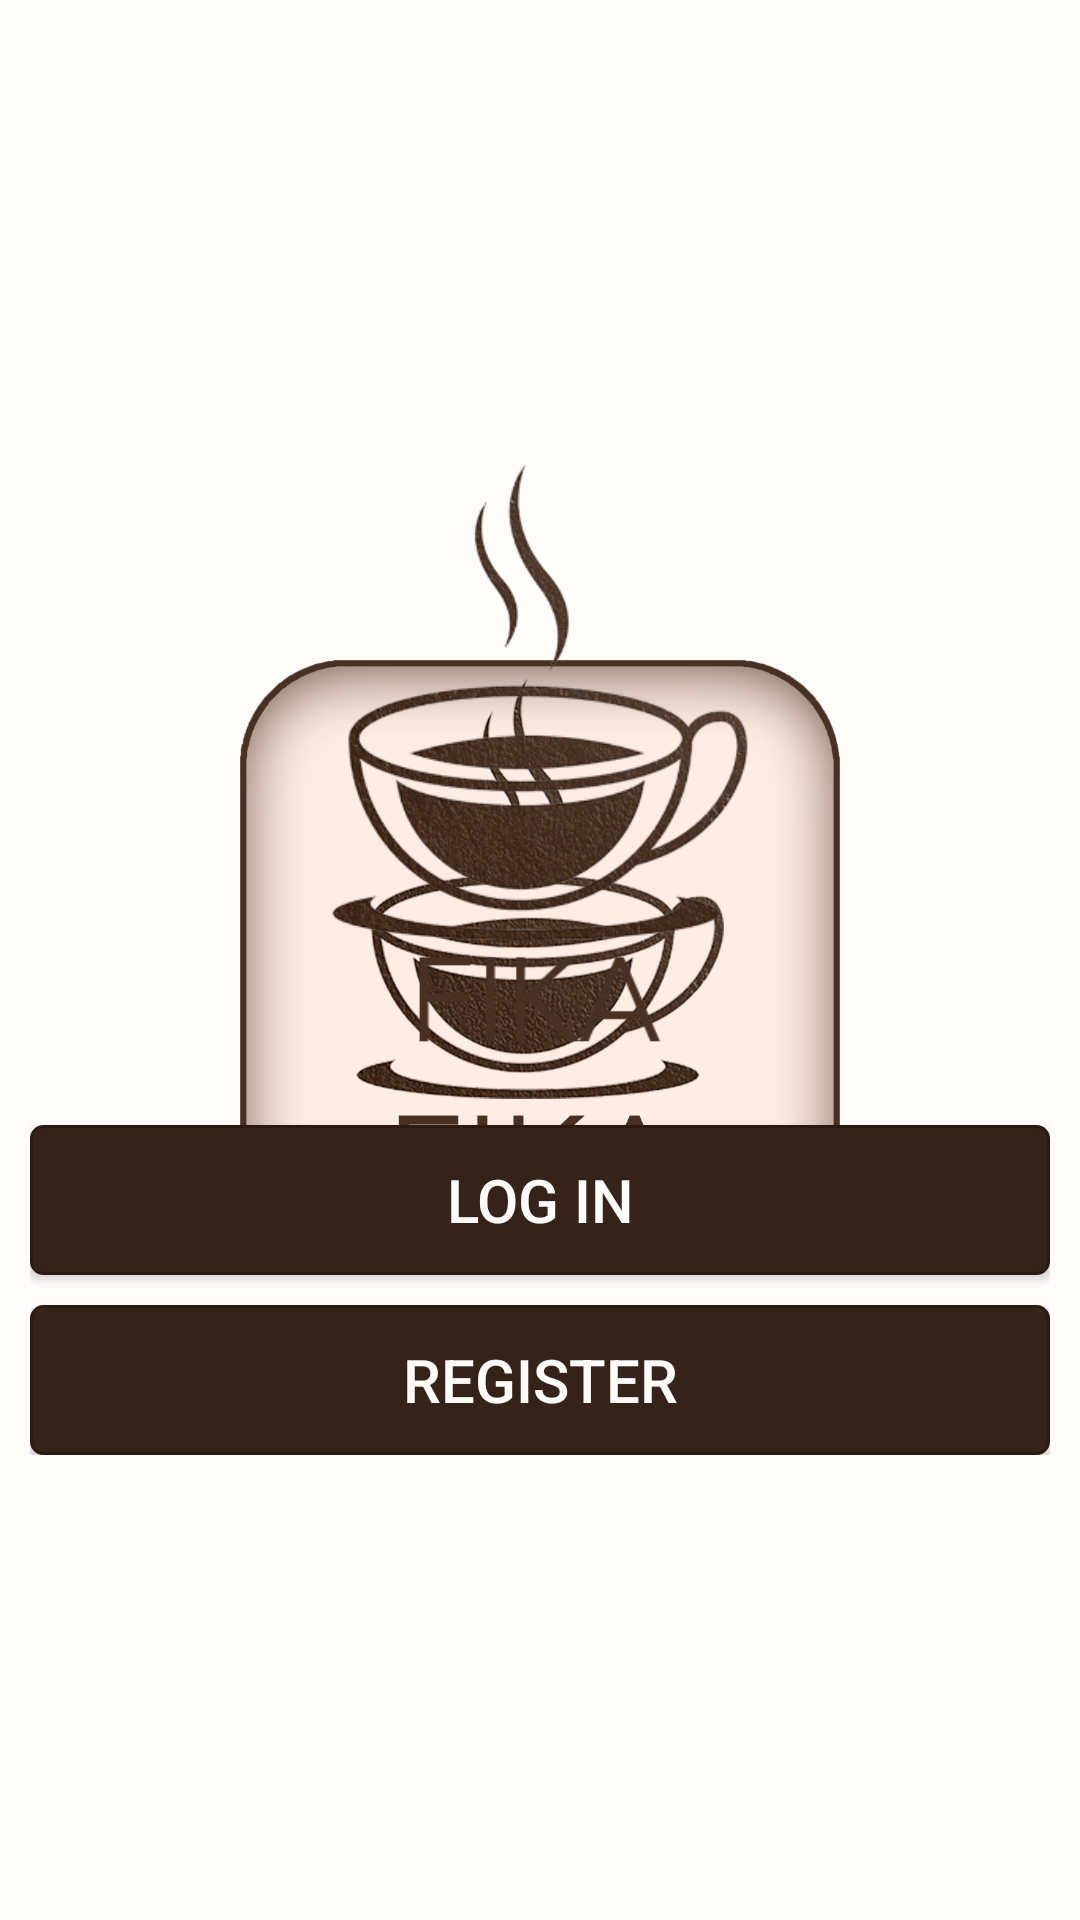

Reconstruct the res/layout file that produces this screen, plus the resources it refers to.
<!-- AndroidManifest.xml: application theme AppTheme -->
<!-- res/layout/activity_start_app.xml -->
<?xml version="1.0" encoding="utf-8"?>
<RelativeLayout android:layout_width="match_parent"
    android:layout_height="match_parent"
    android:background="@color/colorBackground"
    xmlns:android="http://schemas.android.com/apk/res/android">

    <ImageView
        android:layout_width="200dp"
        android:layout_height="200dp"
        android:src="@drawable/icon_2"
        android:layout_centerInParent="true"
        android:id="@+id/icon_image"/>

    <LinearLayout
        android:layout_width="match_parent"
        android:layout_height="wrap_content"
        android:layout_centerInParent="true"
        android:orientation="vertical"
        android:padding="10dp"
        android:id="@+id/linear_layout">

        <ImageView
            android:layout_width="200dp"
            android:layout_height="200dp"
            android:layout_gravity="center_horizontal"
            android:src="@drawable/fika_logo" />

        <Button
            android:id="@+id/login"
            android:layout_width="match_parent"
            android:layout_height="50dp"
            android:layout_marginTop="20dp"
            android:background="@drawable/button_background"
            android:padding="10dp"
            android:text="@string/log_in"
            android:textAlignment="center"
            android:textAllCaps="true"
            android:textColor="@color/colorBackground"
            android:textSize="20sp" />

        <androidx.legacy.widget.Space
            android:layout_width="0dp"
            android:layout_height="10dp"
            />

        <Button
            android:id="@+id/registerButton"
            android:layout_width="match_parent"
            android:layout_height="50dp"
            android:background="@drawable/button_background"
            android:padding="10dp"
            android:text="@string/register"
            android:textAlignment="center"
            android:textAllCaps="true"
            android:textColor="@color/colorBackground"
            android:textSize="20sp" />
    </LinearLayout>


</RelativeLayout>
<!-- resources referenced by this layout -->
<resources>
  <color name="colorBackground">#fffdfc</color>
  <!-- drawable button_background (drawable-v24) -->
  <?xml version="1.0" encoding="utf-8"?>
  <shape xmlns:android="http://schemas.android.com/apk/res/android"
      android:shape="rectangle">
  
      <corners android:radius="4dp"/>
      <solid android:color="@color/colorPrimary"/>
      <stroke android:width="1dp"
          android:color="@color/colorPrimaryDark"/>
  
  </shape>
  <!-- drawable fika_logo: png bitmap (drawable-v24, 97721 bytes) -->
  <!-- drawable icon_2: png bitmap (drawable-v24, 268306 bytes) -->
  <string name="log_in">Log In</string>
  <string name="register">Register</string>
  <color name="colorPrimary">#35231a</color>
  <color name="colorPrimaryDark">#2b1a10</color>
</resources>
